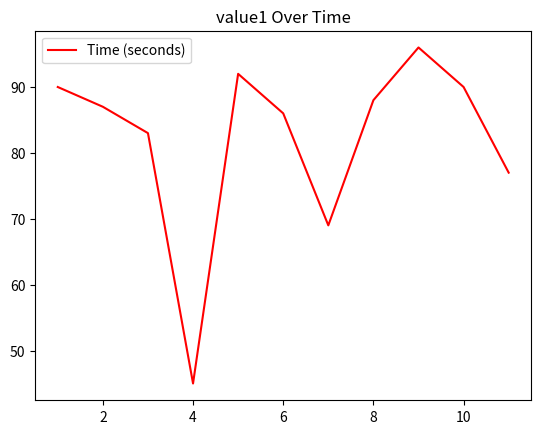

Generate this figure with matplotlib:
import pandas as pd
import matplotlib.pyplot as plt

class Graph:
    
    startIndex = 0
    endIndex = 0
    df = pd.DataFrame()

    def __init__(self, dict, name="", start=-1, end=-1):
        self.update(dict, name, start, end)
        

    def update(this, dict, name, start=-1, end=-1):
        timeStamps = list(dict.keys())
        values = list(dict.values())

        if(start > -1 and end > -1):
            if(end > start):
                print("INPUT ERROR: ", )

            startIndex = timeStamps.index(start)
            endIndex = timeStamps.index(end) + 1
            df = pd.DataFrame(values[startIndex:endIndex], timeStamps[startIndex:endIndex], columns=['Time (seconds)'])
        else:
            df = pd.DataFrame(values, timeStamps, columns=['Time (seconds)'])
        df.plot(color = 'red', title = name + ' Over Time')

        plt.show(block=False)

    def delete(self, dict, name):
        df = pd.DataFrame()
        startIndex = 0
        endIndex = 0

if __name__ == "__main__": #testing
     testDict = {1: 90, 2: 87, 3: 83, 4: 45, 5: 92, 6: 86, 7: 69, 8: 88, 9: 96, 10: 90, 11: 77}

     testGraph = Graph(testDict, "value1")

     #testGraph.update(testDict, "value1")
   